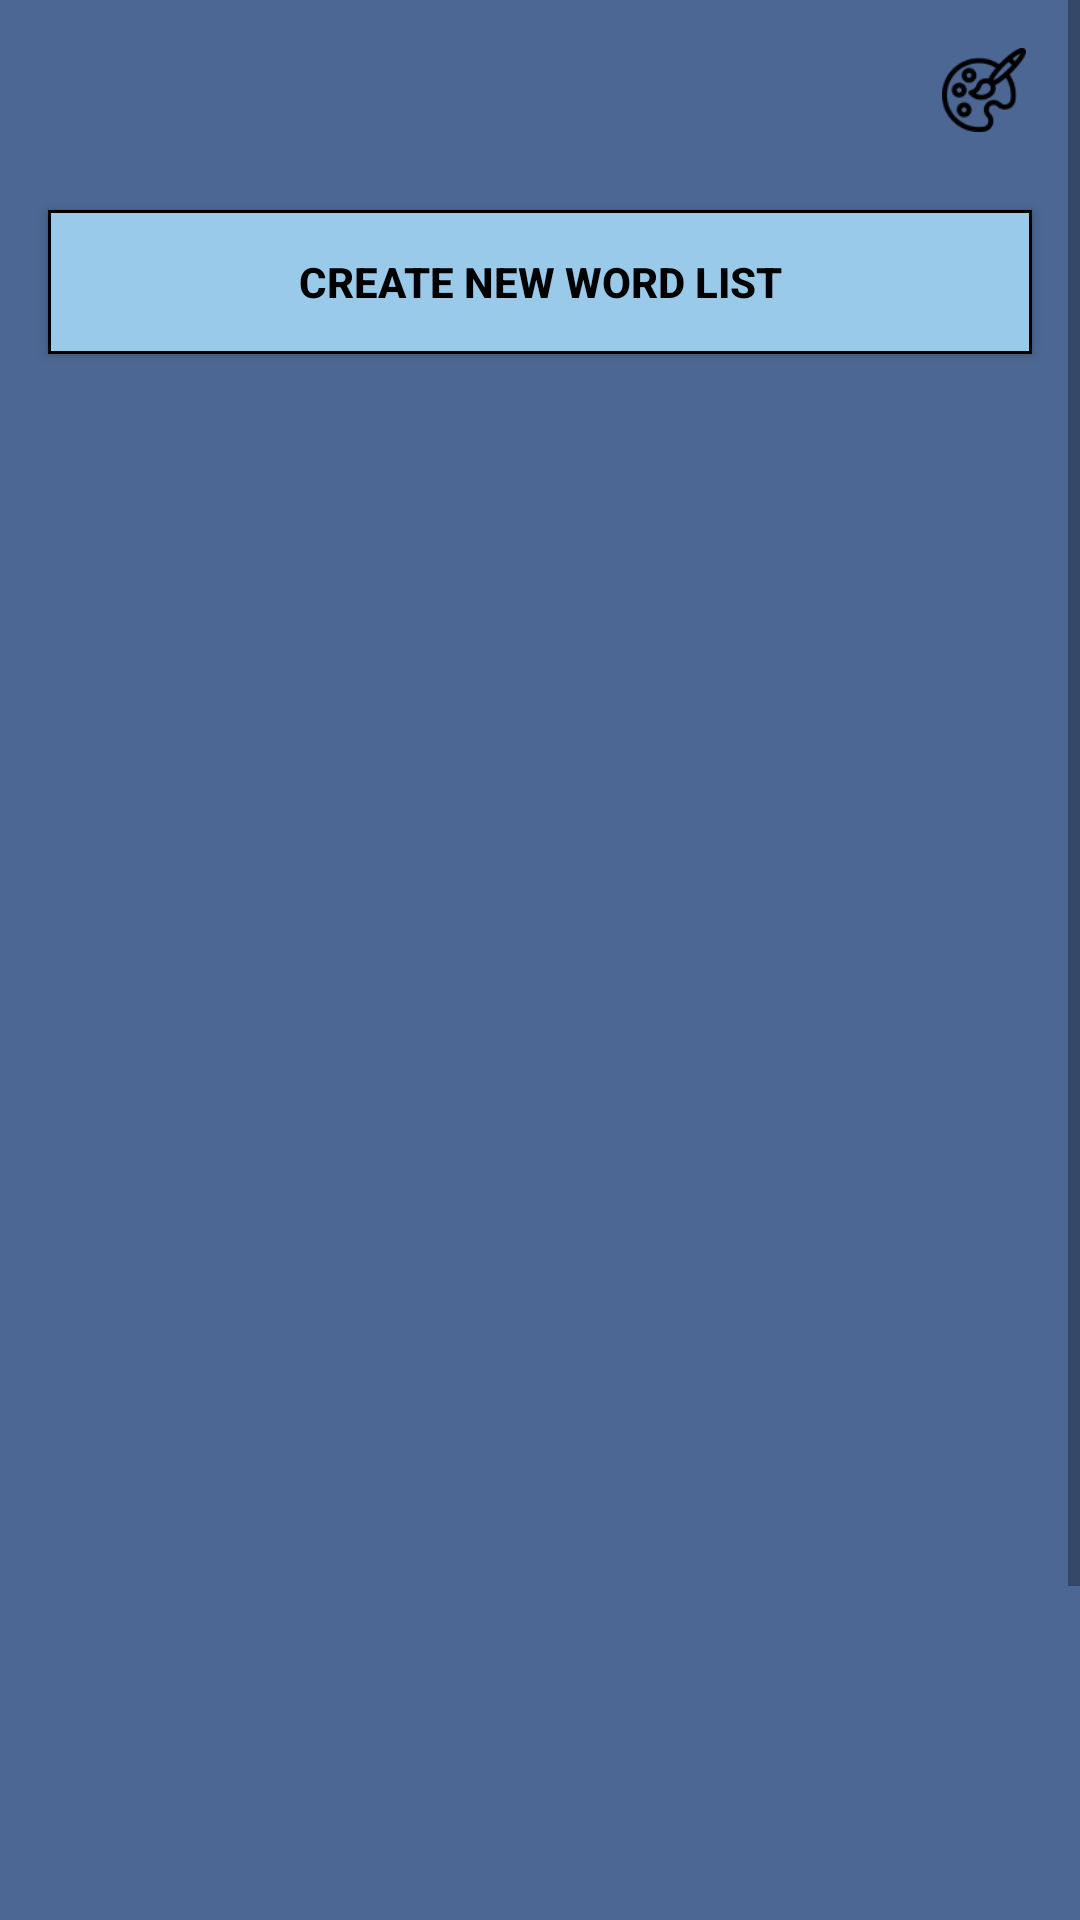

Layout XML and referenced resources for this Android screen:
<!-- AndroidManifest.xml: application theme Theme.Sudoku -->
<!-- res/layout/activity_word_lists.xml -->
<?xml version="1.0" encoding="utf-8"?>
<ScrollView xmlns:android="http://schemas.android.com/apk/res/android"
    xmlns:app="http://schemas.android.com/apk/res-auto"
    xmlns:tools="http://schemas.android.com/tools"
    android:layout_width="match_parent"
    android:layout_height="match_parent"
    android:fillViewport="true">

    <androidx.constraintlayout.widget.ConstraintLayout
        android:id="@+id/mainLayout"
        android:layout_width="match_parent"
        android:layout_height="match_parent"
        android:background="#4C6793">

        <ImageView
            android:id="@+id/imageView18"
            android:layout_width="0dp"
            android:layout_height="28dp"
            android:layout_marginTop="16dp"
            android:onClick="colorChanger"
            app:layout_constraintEnd_toEndOf="parent"
            app:layout_constraintTop_toTopOf="parent"
            app:srcCompat="@drawable/paint" />

        <ImageView
            android:id="@+id/imageView17"
            android:layout_width="0dp"
            android:layout_height="28dp"
            android:layout_marginTop="16dp"
            android:onClick="goBack"
            app:layout_constraintStart_toStartOf="parent"
            app:layout_constraintTop_toTopOf="parent"
            app:srcCompat="@drawable/back_button" />

        <TextView
            android:id="@+id/textView19"
            android:layout_width="0dp"
            android:layout_height="wrap_content"
            android:background="@drawable/footer"
            android:fontFamily="sans-serif"
            android:gravity="center_vertical"
            android:paddingTop="10dp"
            android:paddingBottom="10dp"
            android:text="Copyright © Moonath 2022 "
            android:textAlignment="center"
            android:textColor="#FFFFFF"
            android:textStyle="bold"
            app:layout_constraintBottom_toBottomOf="parent"
            app:layout_constraintEnd_toEndOf="parent"
            app:layout_constraintStart_toStartOf="parent" />

        <Button
            android:id="@+id/btn_add"
            android:layout_width="0dp"
            android:layout_height="wrap_content"
            android:layout_marginStart="16dp"
            android:layout_marginTop="70dp"
            android:layout_marginEnd="16dp"
            android:background="@drawable/game_button"
            android:text="CREATE NEW WORD LIST"
            android:textColor="#000000"
            android:textStyle="bold"
            app:layout_constraintEnd_toEndOf="parent"
            app:layout_constraintStart_toStartOf="parent"
            app:layout_constraintTop_toTopOf="parent" />

        <androidx.recyclerview.widget.RecyclerView
            android:id="@+id/recycler_view"
            android:layout_width="0dp"
            android:layout_height="641dp"
            android:layout_marginStart="8dp"
            android:layout_marginTop="16dp"
            android:layout_marginEnd="8dp"
            app:layout_constraintEnd_toEndOf="parent"
            app:layout_constraintHorizontal_bias="0.498"
            app:layout_constraintStart_toStartOf="parent"
            app:layout_constraintTop_toBottomOf="@+id/btn_add"
            tools:listitem="@layout/word_list_item" />

    </androidx.constraintlayout.widget.ConstraintLayout>
</ScrollView>
<!-- res/layout/word_list_item.xml (included above) -->
<?xml version="1.0" encoding="utf-8"?>
<androidx.cardview.widget.CardView xmlns:android="http://schemas.android.com/apk/res/android"
    android:layout_width="match_parent"
    android:layout_height="wrap_content"
    android:layout_marginEnd="8dp"
    android:layout_marginStart="8dp"
    android:layout_marginTop="8dp">

    <RelativeLayout
        android:layout_width="wrap_content"
        android:layout_height="wrap_content"
        android:padding="8dp">

        <TextView
            android:id="@+id/list_item_text"
            android:layout_width="wrap_content"
            android:layout_height="wrap_content"
            android:layout_alignParentEnd="true"
            android:textAppearance="@style/TextAppearance.AppCompat.Large" />

    </RelativeLayout>

</androidx.cardview.widget.CardView>
<!-- resources referenced by this layout -->
<resources>
  <!-- drawable footer (drawable) -->
  <?xml version="1.0" encoding="utf-8"?>
  <layer-list xmlns:android="http://schemas.android.com/apk/res/android">
  <item android:right="-2dp" android:left="-2dp" android:bottom="-2dp">
  <shape android:shape="rectangle">
      <stroke android:width="1dp" android:color="#FFFFFF" />
      <padding android:left="2dp"
          android:top="2dp"
          android:right="2dp"
          android:bottom="2dp" />
      <corners android:radius="0dp" />
      <solid android:color="#000000" />
  </shape>
  </item>
  </layer-list>
  <!-- drawable game_button (drawable) -->
  <?xml version="1.0" encoding="UTF-8"?>
  <shape xmlns:android="http://schemas.android.com/apk/res/android" android:id="@+id/listview_background_shape">
      <stroke android:width="1dp" android:color="#000000" />
      <padding android:left="20dp"
          android:right="20dp" />
      <corners android:radius="0dp" />
      <solid android:color="#9ACAE9" />
  </shape>
  <!-- drawable paint: png bitmap (drawable, 2358 bytes) -->
  <style name="Theme.Sudoku" parent="Theme.MaterialComponents.DayNight.NoActionBar.Bridge">
          
          <item name="windowActionBar">false</item>
          <item name="windowNoTitle">true</item>
          <item name="android:windowFullscreen">true</item>
          <item name="android:textAllCaps">false</item>
      </style>
</resources>
